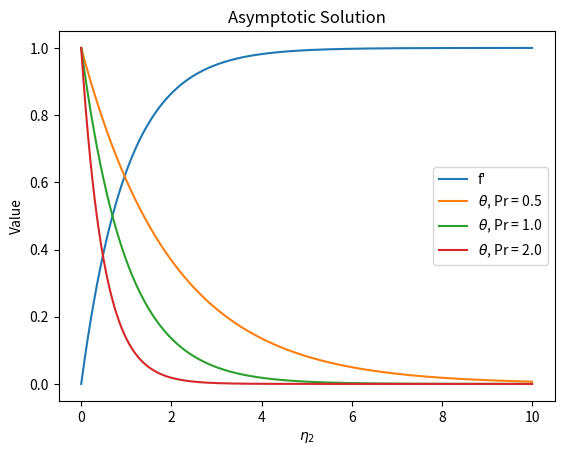

This chart was generated by the following Python code: (Note: this script raises an exception after producing the figure.)
import matplotlib.pyplot as plt
import numpy as np



def theta(eta, Pr):
    return np.exp(-Pr*eta)

def f1(eta):
    return 1 - np.exp(-eta)

etas = np.linspace(0, 10, 1000)
Prs = [0.5, 1.0, 2.0]

plt.plot(etas, f1(etas), label='f\'')
for Pr in Prs:
    plt.plot(etas, theta(etas, Pr), label=r'$\theta$, Pr = {}'.format(Pr))
plt.legend()
plt.xlabel('$\eta_2$')
plt.ylabel('Value')
plt.title('Asymptotic Solution')
plt.savefig('figures/5F.png')
plt.show()